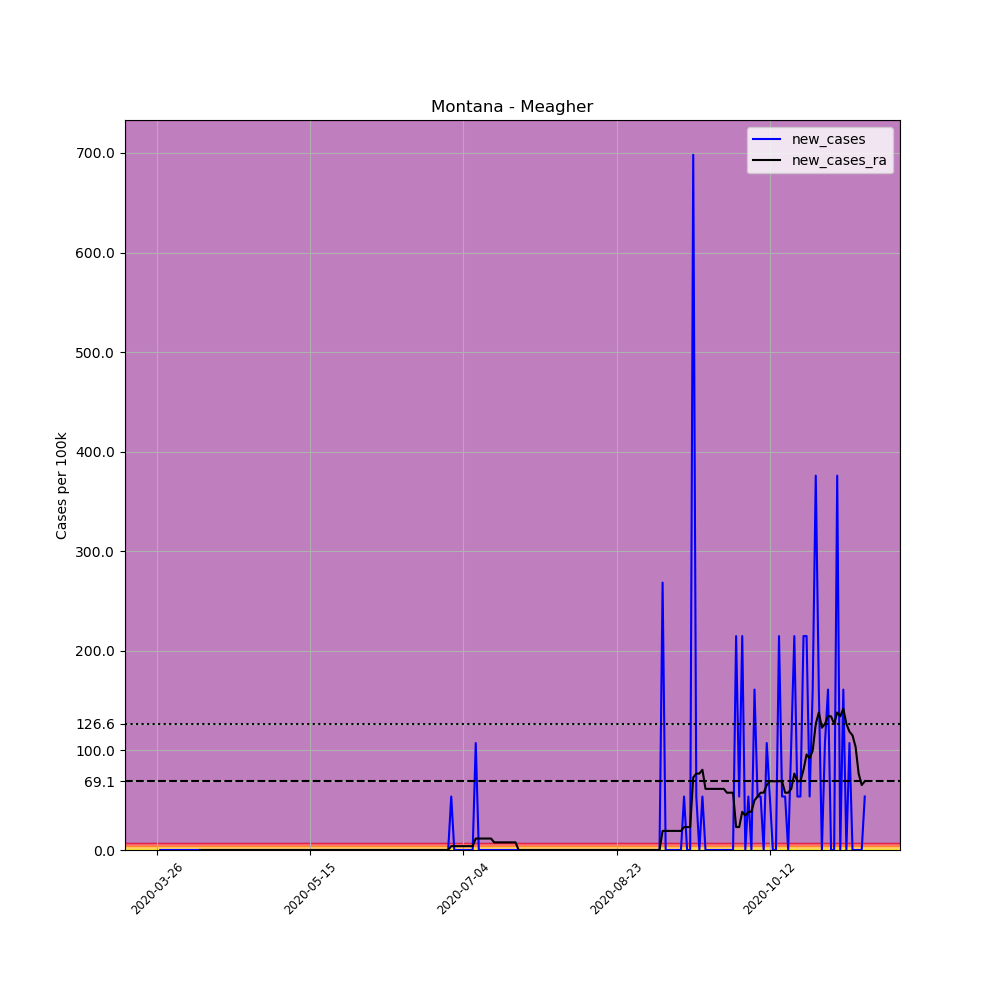

Source data for this figure (header and first rows):
, date, county, state, fips, cases, deaths, COUNTY, STNAME, CTYNAME, POPESTIMATE2019, per_100k, new_cases, new_cases_ra
377316, 2020-03-26, Meagher, Montana, 30059, 1, 0, 59, Montana, Meagher, 1862, 53.71, , 
377317, 2020-03-27, Meagher, Montana, 30059, 1, 0, 59, Montana, Meagher, 1862, 53.71, 0.0, 
377318, 2020-03-28, Meagher, Montana, 30059, 1, 0, 59, Montana, Meagher, 1862, 53.71, 0.0, 
377319, 2020-03-29, Meagher, Montana, 30059, 1, 0, 59, Montana, Meagher, 1862, 53.71, 0.0, 
377320, 2020-03-30, Meagher, Montana, 30059, 1, 0, 59, Montana, Meagher, 1862, 53.71, 0.0, 
377321, 2020-03-31, Meagher, Montana, 30059, 1, 0, 59, Montana, Meagher, 1862, 53.71, 0.0, 
377322, 2020-04-01, Meagher, Montana, 30059, 1, 0, 59, Montana, Meagher, 1862, 53.71, 0.0, 
377323, 2020-04-02, Meagher, Montana, 30059, 1, 0, 59, Montana, Meagher, 1862, 53.71, 0.0, 
377324, 2020-04-03, Meagher, Montana, 30059, 1, 0, 59, Montana, Meagher, 1862, 53.71, 0.0, 
377325, 2020-04-04, Meagher, Montana, 30059, 1, 0, 59, Montana, Meagher, 1862, 53.71, 0.0, 
377326, 2020-04-05, Meagher, Montana, 30059, 1, 0, 59, Montana, Meagher, 1862, 53.71, 0.0, 
377327, 2020-04-06, Meagher, Montana, 30059, 1, 0, 59, Montana, Meagher, 1862, 53.71, 0.0, 
377328, 2020-04-07, Meagher, Montana, 30059, 1, 0, 59, Montana, Meagher, 1862, 53.71, 0.0, 
377329, 2020-04-08, Meagher, Montana, 30059, 1, 0, 59, Montana, Meagher, 1862, 53.71, 0.0, 
377330, 2020-04-09, Meagher, Montana, 30059, 1, 0, 59, Montana, Meagher, 1862, 53.71, 0.0, 0.0
377331, 2020-04-10, Meagher, Montana, 30059, 1, 0, 59, Montana, Meagher, 1862, 53.71, 0.0, 0.0
377332, 2020-04-11, Meagher, Montana, 30059, 1, 0, 59, Montana, Meagher, 1862, 53.71, 0.0, 0.0
377333, 2020-04-12, Meagher, Montana, 30059, 1, 0, 59, Montana, Meagher, 1862, 53.71, 0.0, 0.0
377334, 2020-04-13, Meagher, Montana, 30059, 1, 0, 59, Montana, Meagher, 1862, 53.71, 0.0, 0.0
377335, 2020-04-14, Meagher, Montana, 30059, 1, 0, 59, Montana, Meagher, 1862, 53.71, 0.0, 0.0
377336, 2020-04-15, Meagher, Montana, 30059, 1, 0, 59, Montana, Meagher, 1862, 53.71, 0.0, 0.0
377337, 2020-04-16, Meagher, Montana, 30059, 1, 0, 59, Montana, Meagher, 1862, 53.71, 0.0, 0.0
377338, 2020-04-17, Meagher, Montana, 30059, 1, 0, 59, Montana, Meagher, 1862, 53.71, 0.0, 0.0
377339, 2020-04-18, Meagher, Montana, 30059, 1, 0, 59, Montana, Meagher, 1862, 53.71, 0.0, 0.0
377340, 2020-04-19, Meagher, Montana, 30059, 1, 0, 59, Montana, Meagher, 1862, 53.71, 0.0, 0.0
377341, 2020-04-20, Meagher, Montana, 30059, 1, 0, 59, Montana, Meagher, 1862, 53.71, 0.0, 0.0
377342, 2020-04-21, Meagher, Montana, 30059, 1, 0, 59, Montana, Meagher, 1862, 53.71, 0.0, 0.0
377343, 2020-04-22, Meagher, Montana, 30059, 1, 0, 59, Montana, Meagher, 1862, 53.71, 0.0, 0.0
377344, 2020-04-23, Meagher, Montana, 30059, 1, 0, 59, Montana, Meagher, 1862, 53.71, 0.0, 0.0
377345, 2020-04-24, Meagher, Montana, 30059, 1, 0, 59, Montana, Meagher, 1862, 53.71, 0.0, 0.0
377346, 2020-04-25, Meagher, Montana, 30059, 1, 0, 59, Montana, Meagher, 1862, 53.71, 0.0, 0.0
377347, 2020-04-26, Meagher, Montana, 30059, 1, 0, 59, Montana, Meagher, 1862, 53.71, 0.0, 0.0
377348, 2020-04-27, Meagher, Montana, 30059, 1, 0, 59, Montana, Meagher, 1862, 53.71, 0.0, 0.0
377349, 2020-04-28, Meagher, Montana, 30059, 1, 0, 59, Montana, Meagher, 1862, 53.71, 0.0, 0.0
377350, 2020-04-29, Meagher, Montana, 30059, 1, 0, 59, Montana, Meagher, 1862, 53.71, 0.0, 0.0
377351, 2020-04-30, Meagher, Montana, 30059, 1, 0, 59, Montana, Meagher, 1862, 53.71, 0.0, 0.0
377352, 2020-05-01, Meagher, Montana, 30059, 1, 0, 59, Montana, Meagher, 1862, 53.71, 0.0, 0.0
377353, 2020-05-02, Meagher, Montana, 30059, 1, 0, 59, Montana, Meagher, 1862, 53.71, 0.0, 0.0
377354, 2020-05-03, Meagher, Montana, 30059, 1, 0, 59, Montana, Meagher, 1862, 53.71, 0.0, 0.0
377355, 2020-05-04, Meagher, Montana, 30059, 1, 0, 59, Montana, Meagher, 1862, 53.71, 0.0, 0.0
377356, 2020-05-05, Meagher, Montana, 30059, 1, 0, 59, Montana, Meagher, 1862, 53.71, 0.0, 0.0
377357, 2020-05-06, Meagher, Montana, 30059, 1, 0, 59, Montana, Meagher, 1862, 53.71, 0.0, 0.0
377358, 2020-05-07, Meagher, Montana, 30059, 1, 0, 59, Montana, Meagher, 1862, 53.71, 0.0, 0.0
377359, 2020-05-08, Meagher, Montana, 30059, 1, 0, 59, Montana, Meagher, 1862, 53.71, 0.0, 0.0
377360, 2020-05-09, Meagher, Montana, 30059, 1, 0, 59, Montana, Meagher, 1862, 53.71, 0.0, 0.0
377361, 2020-05-10, Meagher, Montana, 30059, 1, 0, 59, Montana, Meagher, 1862, 53.71, 0.0, 0.0
377362, 2020-05-11, Meagher, Montana, 30059, 1, 0, 59, Montana, Meagher, 1862, 53.71, 0.0, 0.0
377363, 2020-05-12, Meagher, Montana, 30059, 1, 0, 59, Montana, Meagher, 1862, 53.71, 0.0, 0.0
377364, 2020-05-13, Meagher, Montana, 30059, 1, 0, 59, Montana, Meagher, 1862, 53.71, 0.0, 0.0
377365, 2020-05-14, Meagher, Montana, 30059, 1, 0, 59, Montana, Meagher, 1862, 53.71, 0.0, 0.0
377366, 2020-05-15, Meagher, Montana, 30059, 1, 0, 59, Montana, Meagher, 1862, 53.71, 0.0, 0.0
377367, 2020-05-16, Meagher, Montana, 30059, 1, 0, 59, Montana, Meagher, 1862, 53.71, 0.0, 0.0
377368, 2020-05-17, Meagher, Montana, 30059, 1, 0, 59, Montana, Meagher, 1862, 53.71, 0.0, 0.0
377369, 2020-05-18, Meagher, Montana, 30059, 1, 0, 59, Montana, Meagher, 1862, 53.71, 0.0, 0.0
377370, 2020-05-19, Meagher, Montana, 30059, 1, 0, 59, Montana, Meagher, 1862, 53.71, 0.0, 0.0
377371, 2020-05-20, Meagher, Montana, 30059, 1, 0, 59, Montana, Meagher, 1862, 53.71, 0.0, 0.0
377372, 2020-05-21, Meagher, Montana, 30059, 1, 0, 59, Montana, Meagher, 1862, 53.71, 0.0, 0.0
377373, 2020-05-22, Meagher, Montana, 30059, 1, 0, 59, Montana, Meagher, 1862, 53.71, 0.0, 0.0
377374, 2020-05-23, Meagher, Montana, 30059, 1, 0, 59, Montana, Meagher, 1862, 53.71, 0.0, 0.0
377375, 2020-05-24, Meagher, Montana, 30059, 1, 0, 59, Montana, Meagher, 1862, 53.71, 0.0, 0.0
... 172 more rows
